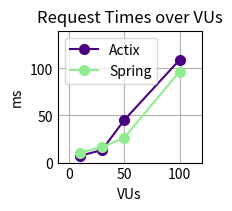

This figure's Python source:
import matplotlib.pyplot as plt
import numpy as np

plt.style.use('_mpl-gallery')

# make data
x = [10,30,50,100]
y_actix = [7.15, 13.32, 44.94, 108.95]
y_spring = [10.56, 16.52, 26.34, 96.53]

# plot
fig, ax = plt.subplots(1, 1, layout='constrained')

plt.title(f'Request Times over VUs')
ax.plot(x, y_actix, 'o-', markeredgewidth=2, color='indigo', label='Actix')
ax.plot(x, y_spring, 'o-', markeredgewidth=2, color='lightgreen', label='Spring')
ax.set_ylabel("ms")
ax.set_xlabel("VUs")
plt.legend()


ax.set(xlim=(-10, 120),
       ylim=(0, 140))

plt.show()